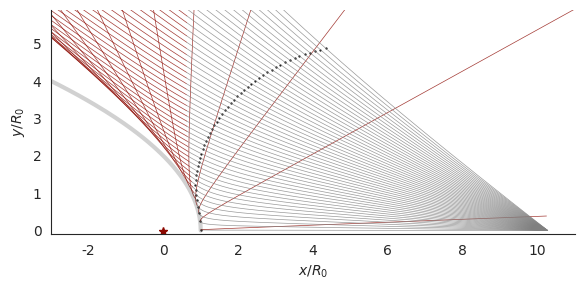

This chart was generated by the following Python code:
import sys
import numpy as np
from matplotlib import pyplot as plt
import seaborn as sns

figfile = sys.argv[0].replace('.py', '.pdf')
NTH = 4001
MU = 1./10.
sns.set_style('white')
sns.set_color_codes('dark')
fig, ax = plt.subplots(figsize=(7, 3))
blist = np.linspace(0.0, 6.0) + 0.01
thmlist = np.arccos(1./np.sqrt(1.0 + 4.0*blist**2))
for thm, b in zip(thmlist, blist):
    epsilon = 1./np.cos(thm)
    th1 = np.arcsin(MU*b)
    ttheta = np.linspace(0.001, min(np.pi, 2*thm - 0.001), NTH)
    im = np.argmin(np.abs(ttheta - thm))
    r = 0.5*(epsilon**2 - 1)/(epsilon*np.cos(ttheta - thm) - 1.0)
    theta = ttheta - th1
    x = r*np.cos(theta)
    y = r*np.sin(theta)
    m_in = (theta <= thm) & (y >= 0.0)
    m_out = (theta > thm) & (y >= 0.0)
    ax.plot([r[im]*np.cos(theta[im])], [r[im]*np.sin(theta[im])],
            's', ms=0.6, color='k')
    ax.plot(x[m_in], y[m_in], '-', color='gray', alpha=0.8, lw=0.5)
    ax.plot(x[m_out], y[m_out], '-', color='r', alpha=0.8, lw=0.5)
thm_grid = np.linspace(0.0, np.pi, 200)
rm = 2.0/(1.0 + np.cos(thm_grid))
xlocus = rm*np.cos(thm_grid)
ylocus = rm*np.sin(thm_grid)
ax.plot(xlocus, ylocus, '-', color='k', alpha=0.2, lw=3)

ax.plot([0.0], [0.0], '*', color='r')
ax.set(xlim=[-3, 11], ylim=[-0.1, 5.9],
       xlabel="$x / R_0$",
       ylabel="$y / R_0$")
ax.set_aspect('equal')
sns.despine()
fig.tight_layout()
fig.savefig(figfile)
print(figfile, end='')
